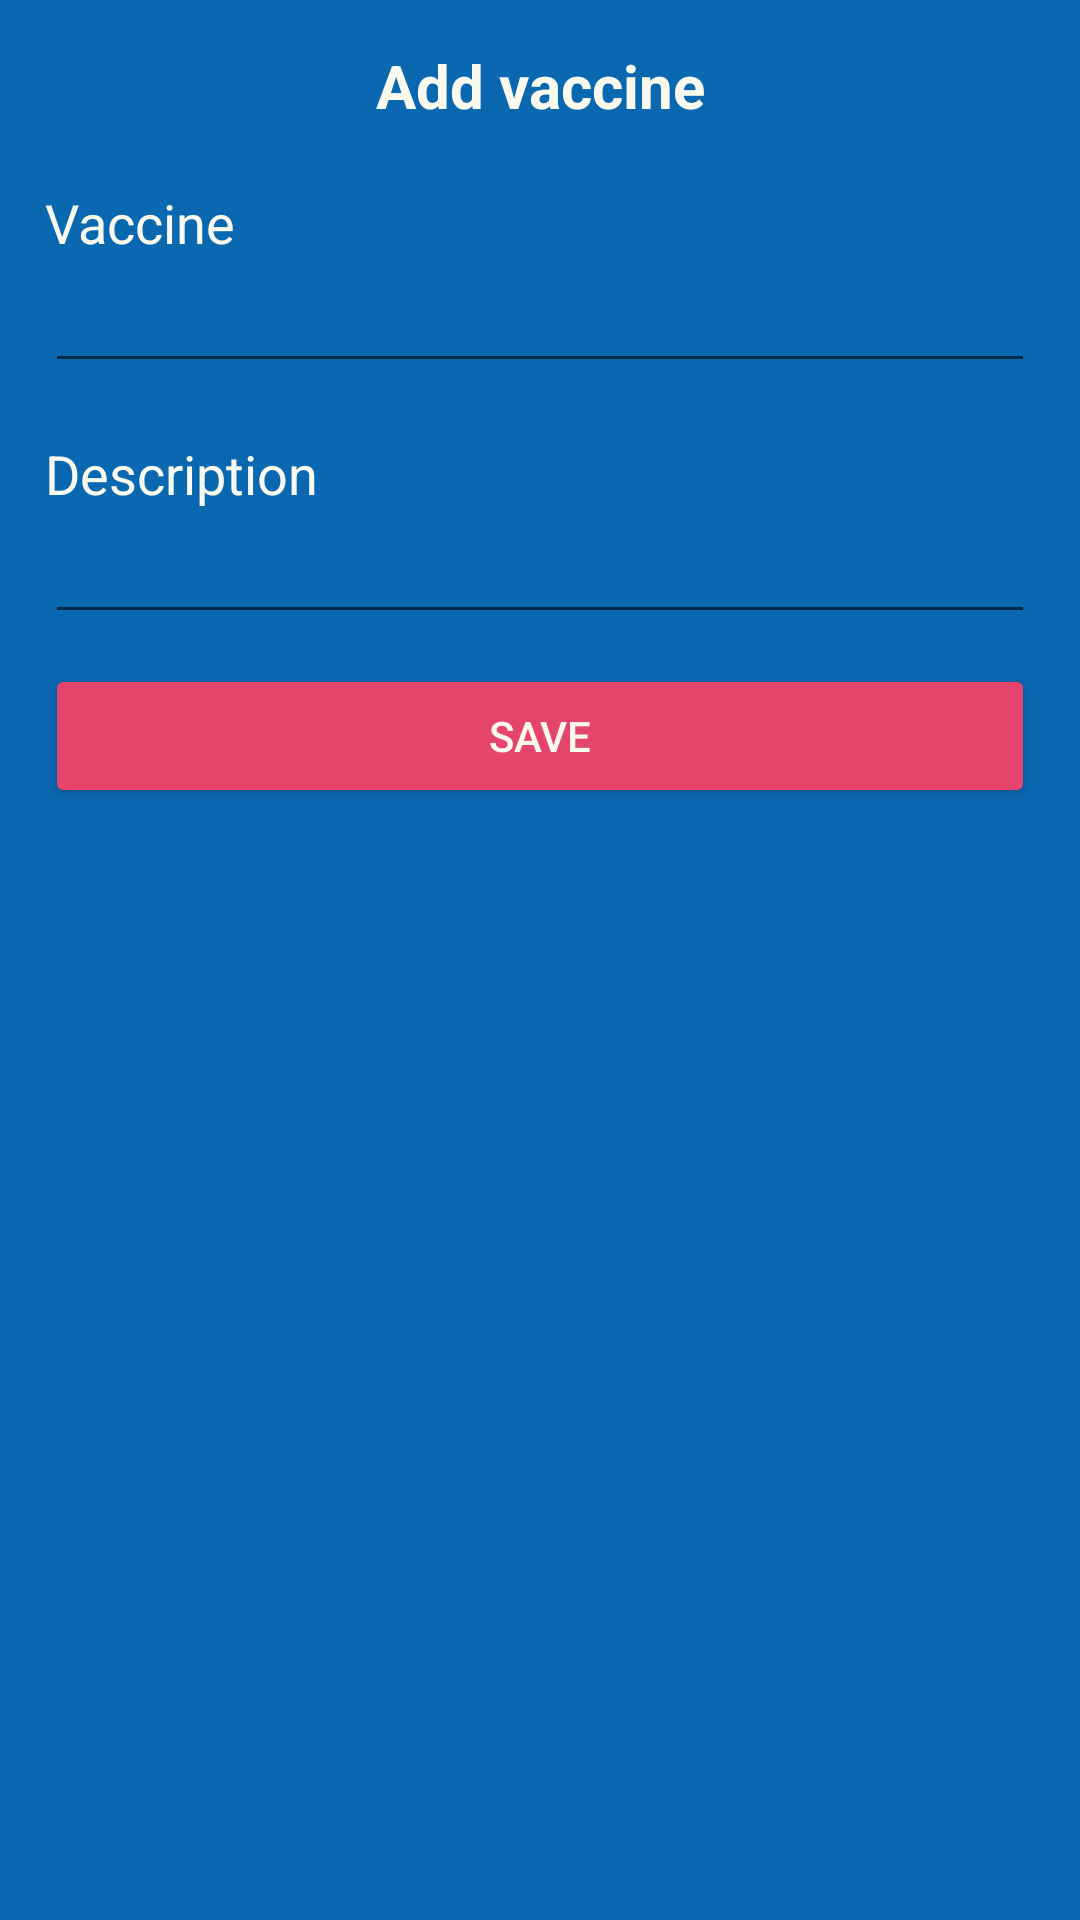

The Android layout XML behind this screen, and the referenced resources:
<!-- AndroidManifest.xml: application theme Theme.SaveOurPets -->
<!-- res/layout/activity_agregar_vacuna.xml -->
<?xml version="1.0" encoding="utf-8"?>
<LinearLayout xmlns:android="http://schemas.android.com/apk/res/android"
    xmlns:tools="http://schemas.android.com/tools"
    android:layout_width="match_parent"
    android:layout_height="match_parent"
    android:padding="15dp"
    android:orientation="vertical"
    tools:context=".vacunas.AgregarVacunaActivity">

    <TextView
        android:layout_width="match_parent"
        android:layout_height="wrap_content"
        android:text="@string/txt_agregar_vacuna"
        android:textSize="20dp"
        android:layout_marginBottom="20dp"
        android:textStyle="bold"
        android:textAlignment="center" />
    <TextView
        android:layout_width="match_parent"
        android:layout_height="wrap_content"
        android:text="@string/txt_vacuna"
        android:textSize="18dp" />
    <EditText
        android:id="@+id/edt_vacuna"
        android:layout_width="match_parent"
        android:layout_height="wrap_content"/>
    <TextView
        android:layout_width="match_parent"
        android:layout_height="wrap_content"
        android:layout_marginTop="18dp"
        android:text="@string/txt_descripcion"
        android:textSize="18dp" />
    <EditText
        android:id="@+id/edt_descripcion"
        android:layout_width="match_parent"
        android:layout_height="wrap_content"
        android:inputType="textMultiLine" />
    <Button
        android:id="@+id/btn_agregar_vacuna"
        android:layout_width="match_parent"
        android:layout_height="wrap_content"
        android:layout_marginTop="10dp"
        android:backgroundTint="@color/red_Default"
        android:text="@string/btn_agregar" />
</LinearLayout>
<!-- resources referenced by this layout -->
<resources>
  <color name="red_Default">#e5446d</color>
  <string name="btn_agregar">Save</string>
  <string name="txt_agregar_vacuna">Add vaccine</string>
  <string name="txt_descripcion">Description</string>
  <string name="txt_vacuna">Vaccine</string>
  <style name="Theme.SaveOurPets" parent="Theme.MaterialComponents.DayNight.DarkActionBar">
          
          <item name="backgroundColor">@color/blue_Default</item>
          <item name="android:windowBackground">@color/blue_Default</item>
          <item name="colorPrimary">@color/blue_Default</item>
          <item name="android:textColor">@color/white_Default</item>
          <item name="colorPrimaryVariant">@color/blue_Default</item>
          <item name="colorOnPrimary">@color/white</item>
          
          <item name="colorSecondary">@color/teal_200</item>
          <item name="colorSecondaryVariant">@color/teal_700</item>
          <item name="colorOnSecondary">@color/black</item>
          
          <item name="android:statusBarColor">?attr/colorPrimaryVariant</item>
          
      </style>
  <color name="blue_Default">#0a68b1</color>
  <color name="white_Default">#F9F9ED</color>
  <color name="white">#FFFFFFFF</color>
  <color name="teal_200">#FF03DAC5</color>
  <color name="teal_700">#FF018786</color>
  <color name="black">#FF000000</color>
</resources>
